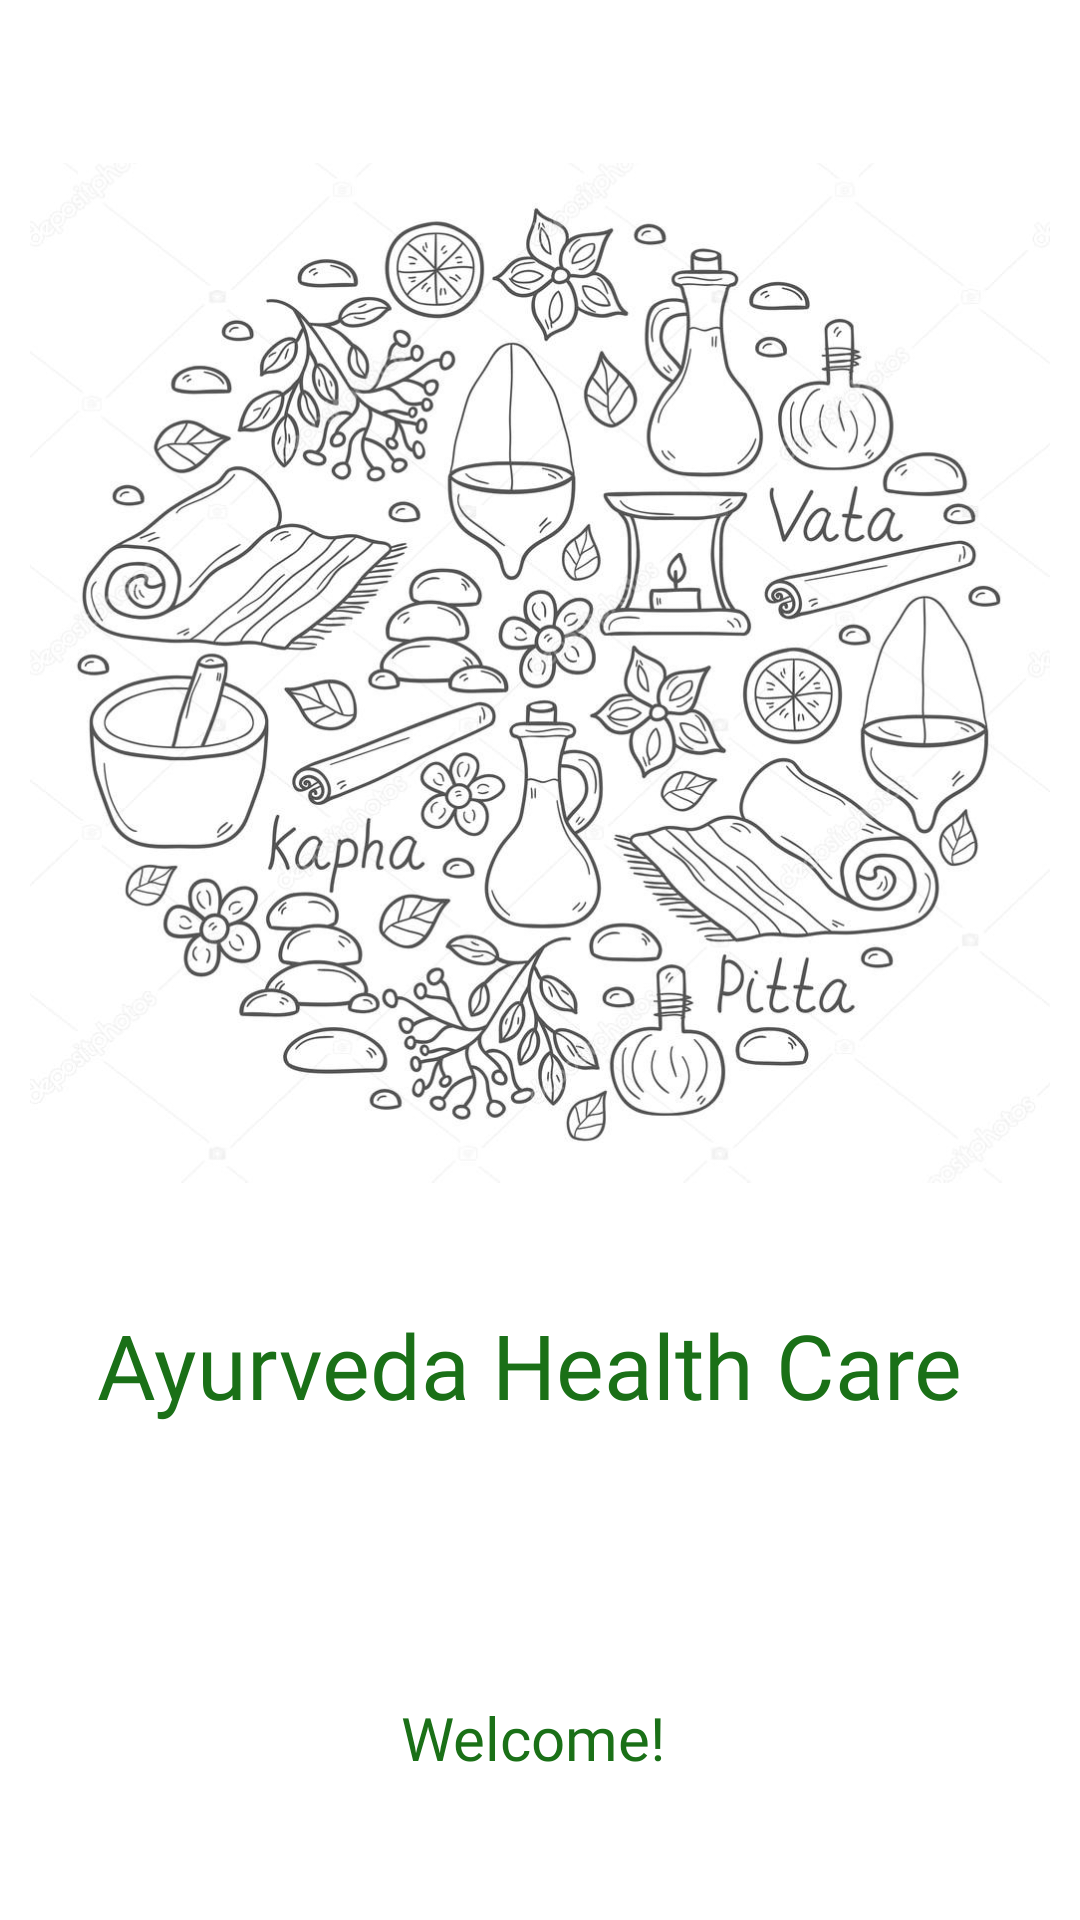

Write the Android layout XML for this screen, with the resource values it uses.
<!-- AndroidManifest.xml: application theme Theme.AyurvedaHealthCareApp -->
<!-- res/layout/activity_splash_screen.xml -->
<?xml version="1.0" encoding="utf-8"?>
<androidx.constraintlayout.widget.ConstraintLayout xmlns:android="http://schemas.android.com/apk/res/android"
    xmlns:app="http://schemas.android.com/apk/res-auto"
    xmlns:tools="http://schemas.android.com/tools"
    android:layout_width="match_parent"
    android:layout_height="match_parent"
    android:background="@color/white"
    tools:context=".SplashScreen">

    <ImageView
        android:id="@+id/imageView"
        android:layout_width="0dp"
        android:layout_height="397dp"
        android:layout_marginStart="10dp"
        android:layout_marginTop="8dp"
        android:layout_marginEnd="10dp"
        android:layout_marginBottom="200dp"
        android:src="@drawable/splashscreenimage"
        app:layout_constraintBottom_toBottomOf="parent"
        app:layout_constraintEnd_toEndOf="parent"
        app:layout_constraintStart_toStartOf="parent"
        app:layout_constraintTop_toTopOf="parent" />

    <TextView
        android:id="@+id/textView4"
        android:layout_width="match_parent"
        android:layout_height="wrap_content"
        android:layout_marginStart="8dp"
        android:layout_marginEnd="8dp"
        android:layout_marginBottom="150dp"
        android:fontFamily="@font/aclonica"
        android:text="Ayurveda Health Care "
        android:textAlignment="center"
        android:textColor="#1A7017"
        android:textSize="30sp"
        app:layout_constraintBottom_toBottomOf="parent"
        app:layout_constraintEnd_toEndOf="parent"
        app:layout_constraintHorizontal_bias="1.0"
        app:layout_constraintStart_toStartOf="parent"
        app:layout_constraintTop_toBottomOf="@+id/imageView"
        app:layout_constraintVertical_bias="0.444" />

    <TextView
        android:id="@+id/textwelcome"
        android:layout_width="match_parent"
        android:layout_height="wrap_content"
        android:layout_marginStart="8dp"
        android:layout_marginEnd="8dp"
        android:layout_marginBottom="15dp"
        android:fontFamily="@font/aclonica"
        android:text="Welcome! "
        android:textAlignment="center"
        android:textColor="#1A7017"
        android:textSize="20sp"
        app:layout_constraintBottom_toBottomOf="parent"
        app:layout_constraintEnd_toEndOf="parent"
        app:layout_constraintHorizontal_bias="1.0"
        app:layout_constraintStart_toStartOf="parent"
        app:layout_constraintTop_toBottomOf="@+id/textView4"
        app:layout_constraintVertical_bias="0.738" />
</androidx.constraintlayout.widget.ConstraintLayout>
<!-- resources referenced by this layout -->
<resources>
  <color name="white">#FFFFFFFF</color>
  <!-- drawable splashscreenimage: jpg bitmap (drawable, 152692 bytes) -->
  <style name="Theme.AyurvedaHealthCareApp" parent="Theme.MaterialComponents.DayNight.DarkActionBar">
          
          <item name="colorPrimary">#299125</item>
          <item name="colorPrimaryVariant">@color/purple_700</item>
          <item name="colorOnPrimary">@color/white</item>
          
          <item name="colorSecondary">@color/teal_200</item>
          <item name="colorSecondaryVariant">@color/teal_700</item>
          <item name="colorOnSecondary">@color/black</item>
          
          <item name="android:statusBarColor" tools:targetApi="l">?attr/colorPrimaryVariant</item>
          
      </style>
  <color name="purple_700">#FF3700B3</color>
  <color name="teal_200">#FF03DAC5</color>
  <color name="teal_700">#FF018786</color>
  <color name="black">#FF000000</color>
</resources>
